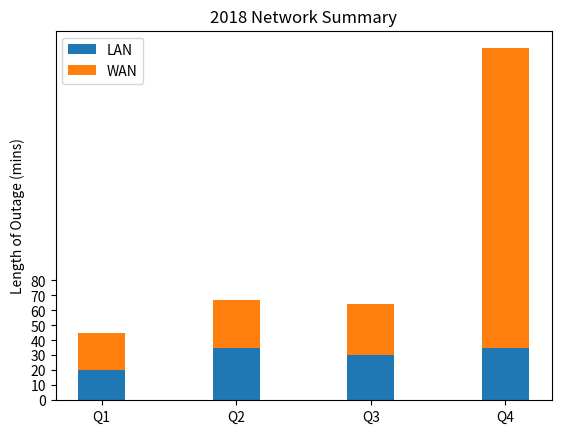

Here is the Python script that generated this plot: (Note: this script raises an exception after producing the figure.)
#!/usr/bin/env python3
import numpy as np
import matplotlib.pyplot as plt

def main():
    N = 4
    localnetMeans = (20, 35, 30, 35) #LAN length of outage (min)
    wanMeans = (25, 32, 34, 200) #WAN LNEGTH OF OUTAGE (MIN)
    ind = np.arange(N)   #THE X LOCATION OF OUTAGE
    #width of the bars can also be len(x) sequence
    width = 0.35

    #describe where to display p1
    p1 = plt.bar(ind, localnetMeans, width)
    #   stack p2 on top of p1
    p2 = plt.bar(ind, wanMeans, width, bottom=localnetMeans)

    #describe the table data
    plt.ylabel("Length of Outage (mins)")
    plt.title("2018 Network Summary")
    plt.xticks(ind, ("Q1", "Q2", "Q3", "Q4"))
    plt.yticks(np.arange(0, 81, 10))
    plt.legend((p1[0], p2[0]), ("LAN", "WAN"))

    ##save graph
    plt.savefig\
     ("/home/<user>/mycode/graphing/2018summary.png")

main()     

